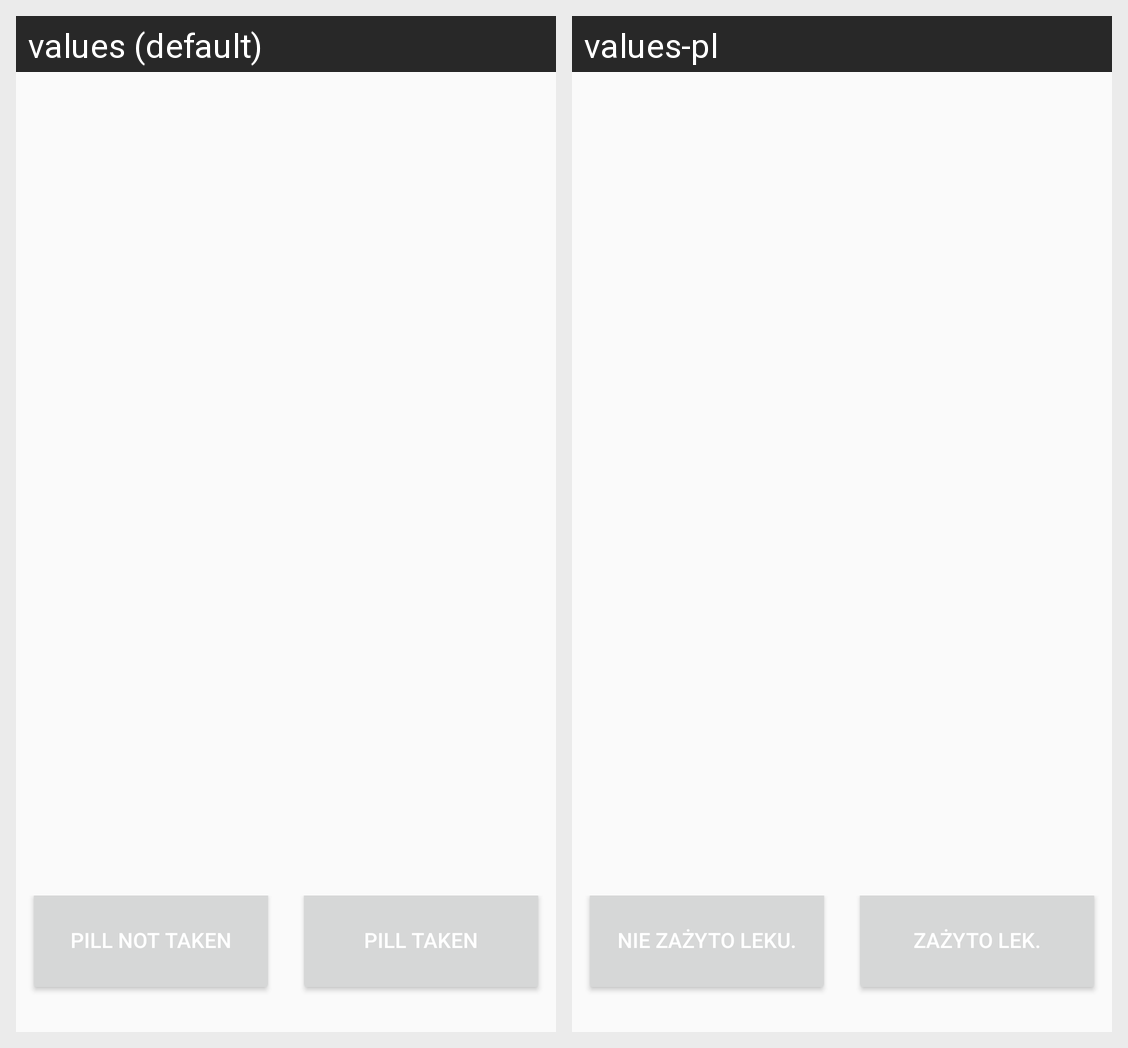

Here is an Android app screen in its default locale and in the app's own translations. Write out the translated-string differences for the strings that appear on this screen.
Android screen res/layout/activity_alarm_reciever.xml rendered under 2 locales, left to right: values (default), values-pl. Device: Nexus 5 (rendered at 1080×1920; each locale shown at half size, 540×960, under a caption strip naming it); theme Theme.DesignDemo.
Strings drawn on this screen, with the default value and each locale's value (text and hints the layout hard-codes, and strings that could not be matched under every locale, appear in the picture but are not listed):

pill_not_taken
  values: Pill not taken
  values-pl: Nie zażyto leku.

pill_taken
  values: Pill taken
  values-pl: Zażyto lek.
